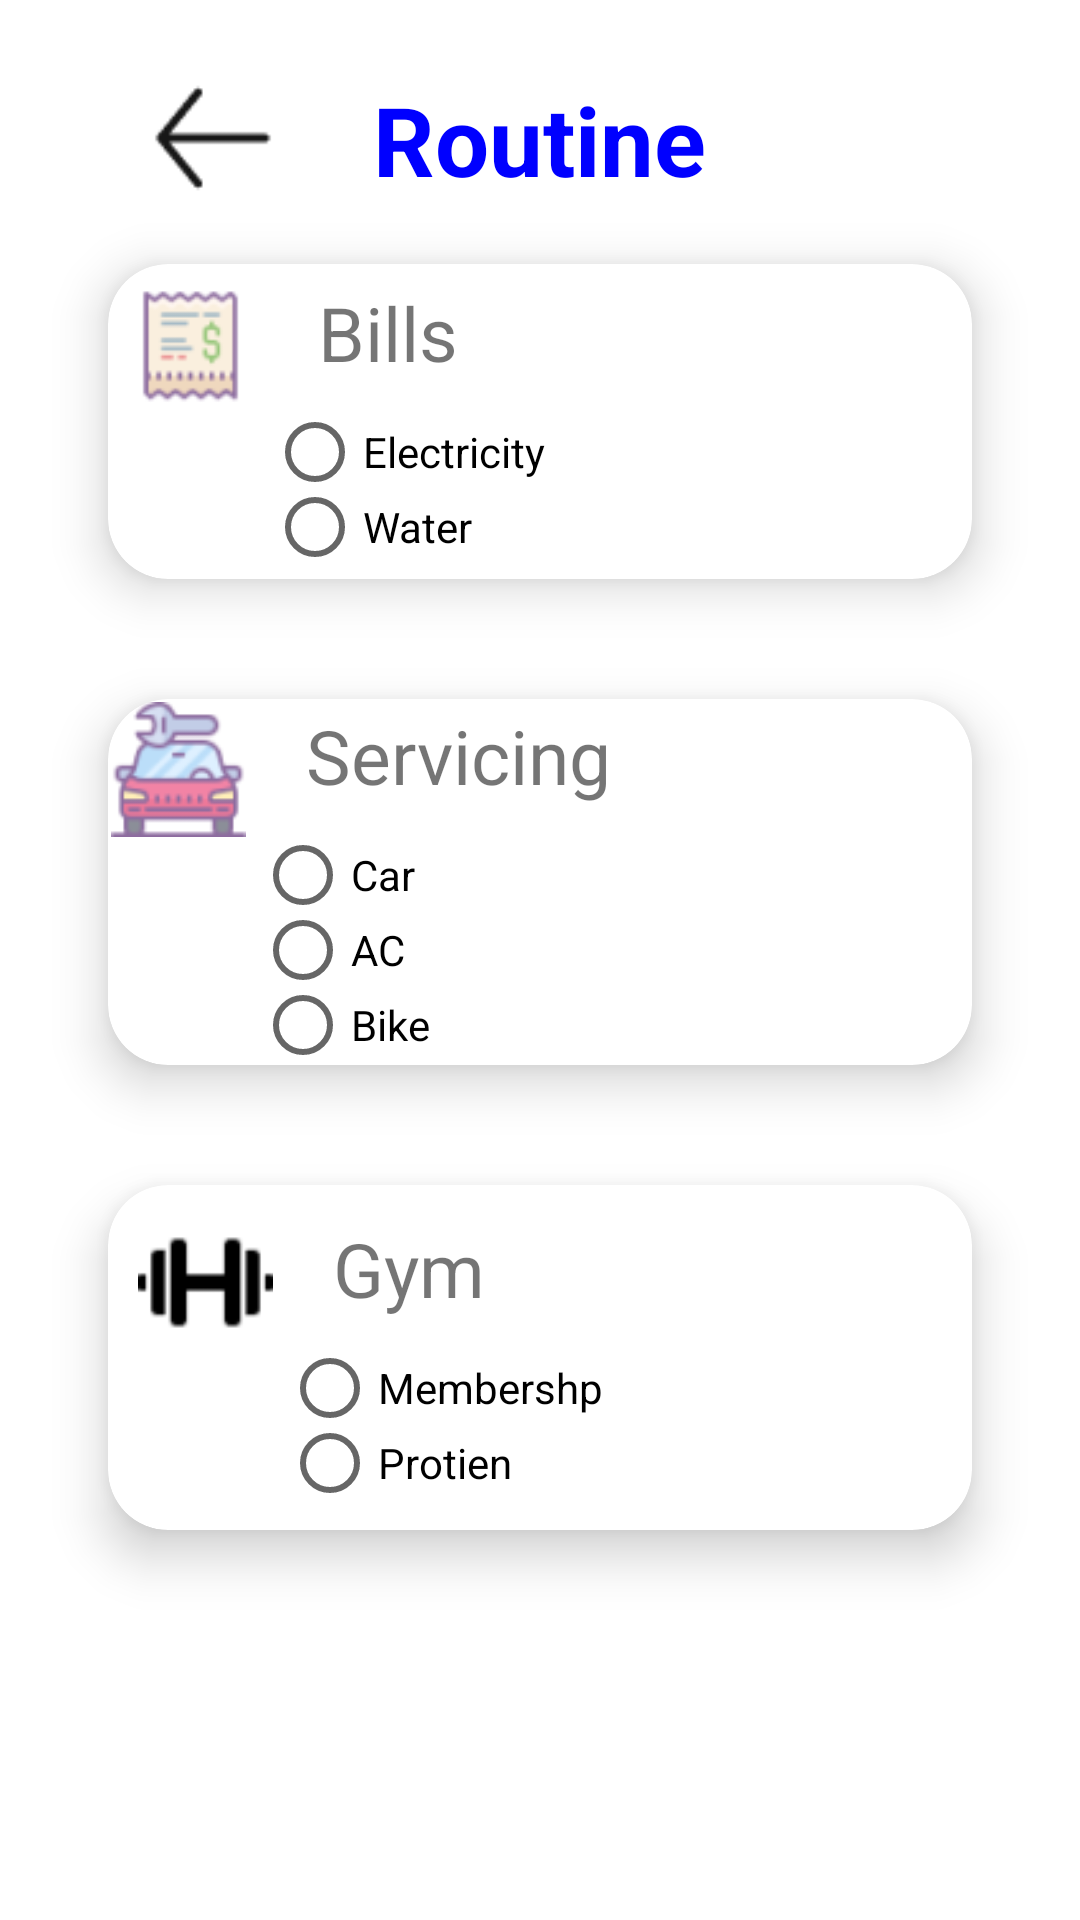

Reconstruct the res/layout file that produces this screen, plus the resources it refers to.
<!-- AndroidManifest.xml: application theme Theme.FinanceFit -->
<!-- res/layout/routine.xml -->
<?xml version="1.0" encoding="utf-8"?>

<androidx.constraintlayout.widget.ConstraintLayout xmlns:android="http://schemas.android.com/apk/res/android"
    xmlns:app="http://schemas.android.com/apk/res-auto"
    android:background="@android:color/white"
    android:layout_width="match_parent"
    android:layout_height="match_parent">

    <RelativeLayout
        android:layout_width="match_parent"
        android:layout_height="match_parent"
        android:padding="16dp">

        <TextView
            android:layout_width="wrap_content"
            android:layout_height="wrap_content"
            android:text="Routine"
            android:id="@+id/rtine"
            android:textSize="32sp"
            android:textStyle="bold"
            android:textColor="#FF0000FF"
            android:layout_centerHorizontal="true"
            android:layout_alignParentTop="true"
            android:layout_marginTop="9dp"
            android:layout_marginLeft="25dp"/>

        <ImageButton
            android:id="@+id/myIconButton"
            android:layout_width="60dp"
            android:layout_height="60dp"
            android:layout_marginStart="25dp"
            android:layout_marginTop="0dp"
            android:background="@android:color/transparent"
            android:scaleType="fitCenter"
            android:src="@drawable/back_arrow" />

        <androidx.cardview.widget.CardView
            android:id="@+id/car"
            android:layout_width="match_parent"
            android:layout_height="wrap_content"
            android:layout_margin="20dp"
            android:layout_below="@+id/rtine"
            app:cardCornerRadius="20dp"
            app:cardElevation="10dp"
            app:contentPadding="5dp"
            android:onClick="expand">

            <LinearLayout
                android:id="@+id/billslayout"
                android:layout_width="339dp"
                android:layout_height="wrap_content"
                android:orientation="vertical">

                <LinearLayout
                    android:layout_width="wrap_content"
                    android:layout_height="wrap_content"
                    android:orientation="horizontal">

                    <ImageView
                        android:layout_width="45dp"
                        android:layout_height="45dp"
                        android:scaleType="fitCenter"
                        android:src="@drawable/bills_image" />

                    <TextView
                        android:layout_width="wrap_content"
                        android:layout_height="match_parent"
                        android:layout_marginLeft="20dp"
                        android:layout_marginTop="1dp"
                        android:text="Bills"
                        android:textSize="25sp" />

                </LinearLayout>

                <RadioGroup
                    android:id="@+id/bill_Radio"
                    android:layout_width="wrap_content"
                    android:layout_height="wrap_content"
                    android:layout_marginLeft="48dp"
                    android:orientation="vertical">

                    <RadioButton
                        android:id="@+id/radioButtonOption1"
                        android:layout_width="wrap_content"
                        android:layout_height="25dp"
                        android:text="Electricity" />

                    <RadioButton
                        android:id="@+id/radioButtonOption2"
                        android:layout_width="wrap_content"
                        android:layout_height="25dp"
                        android:text="Water" />


                    

                </RadioGroup>
            </LinearLayout>
        </androidx.cardview.widget.CardView>
        <androidx.cardview.widget.CardView
            android:id="@+id/card1"
            android:layout_width="match_parent"
            android:layout_height="wrap_content"
            android:layout_margin="20dp"
            android:layout_below="@+id/car"
            app:cardCornerRadius="20dp"
            app:cardElevation="10dp"
            app:contentPadding="1dp"
            android:onClick="expand">

            <LinearLayout
                android:id = "@+id/servlayout"
                android:layout_width="wrap_content"
                android:layout_height="wrap_content"
                android:orientation="vertical">

                <LinearLayout
                    android:layout_width="wrap_content"
                    android:layout_height="wrap_content"
                    android:orientation="horizontal">
                    <ImageView
                        android:layout_width="45dp"
                        android:layout_height="45dp"
                        android:src="@drawable/servicing_image"
                        android:scaleType="fitCenter"/>

                    <TextView
                        android:layout_width="wrap_content"
                        android:layout_height="match_parent"
                        android:layout_marginLeft="20dp"
                        android:layout_marginTop="1dp"
                        android:text="Servicing"
                        android:textSize="25sp" />

                </LinearLayout>

                <RadioGroup
                    android:id="@+id/serv_radio"
                    android:layout_width="290dp"
                    android:layout_height="wrap_content"
                    android:layout_marginLeft="48dp"
                    android:orientation="vertical">

                    <RadioButton
                        android:id="@+id/radioButtonOption8"
                        android:layout_width="wrap_content"
                        android:layout_height="25sp"
                        android:text="Car" />

                    <RadioButton
                        android:id="@+id/radioButtonOption9"
                        android:layout_width="wrap_content"
                        android:layout_height="25sp"
                        android:text="AC" />

                    <RadioButton
                        android:layout_width="wrap_content"
                        android:layout_height="25sp"
                        android:text="Bike" />


                    

                </RadioGroup>
            </LinearLayout>
        </androidx.cardview.widget.CardView>
        <androidx.cardview.widget.CardView
            android:id="@+id/card2"
            android:layout_width="match_parent"
            android:layout_height="wrap_content"
            android:layout_margin="20dp"
            android:layout_below="@+id/card1"
            app:cardCornerRadius="20dp"
            app:cardElevation="10dp"
            app:contentPadding="10dp"
            android:onClick="expand">

            <LinearLayout
                android:id = "@+id/gymlayout"
                android:layout_width="wrap_content"
                android:layout_height="wrap_content"
                android:orientation="vertical">

                <LinearLayout
                    android:layout_width="wrap_content"
                    android:layout_height="wrap_content"
                    android:orientation="horizontal">
                    <ImageView
                        android:layout_width="45dp"
                        android:layout_height="45dp"
                        android:src="@drawable/gym_image"
                        android:scaleType="fitCenter"/>

                    <TextView
                        android:layout_width="wrap_content"
                        android:layout_height="match_parent"
                        android:layout_marginLeft="20dp"
                        android:layout_marginTop="1dp"
                        android:text="Gym"
                        android:textSize="25sp" />

                </LinearLayout>
                <RadioGroup
                    android:layout_marginLeft="48dp"
                    android:id="@+id/gym"
                    android:layout_width="wrap_content"
                    android:layout_height="wrap_content"
                    android:orientation="vertical">

                    <RadioButton
                        android:id="@+id/radioButtonOption40"
                        android:layout_width="wrap_content"
                        android:layout_height="25sp"
                        android:text="Membershp" />

                    <RadioButton
                        android:id="@+id/radioButtonOption41"
                        android:layout_width="wrap_content"
                        android:layout_height="25sp"
                        android:text="Protien" />


                    

                </RadioGroup>
            </LinearLayout>
        </androidx.cardview.widget.CardView>

    </RelativeLayout>
</androidx.constraintlayout.widget.ConstraintLayout>
<!-- resources referenced by this layout -->
<resources>
  <!-- drawable back_arrow: png bitmap (drawable, 425 bytes) -->
  <!-- drawable bills_image: png bitmap (drawable, 2728 bytes) -->
  <!-- drawable gym_image: png bitmap (drawable, 672 bytes) -->
  <!-- drawable servicing_image: png bitmap (drawable, 3887 bytes) -->
  <style name="Theme.FinanceFit" parent="Base.Theme.FinanceFit" />
  <style name="Base.Theme.FinanceFit" parent="Theme.AppCompat.Light.NoActionBar">
          
          
      </style>
</resources>
